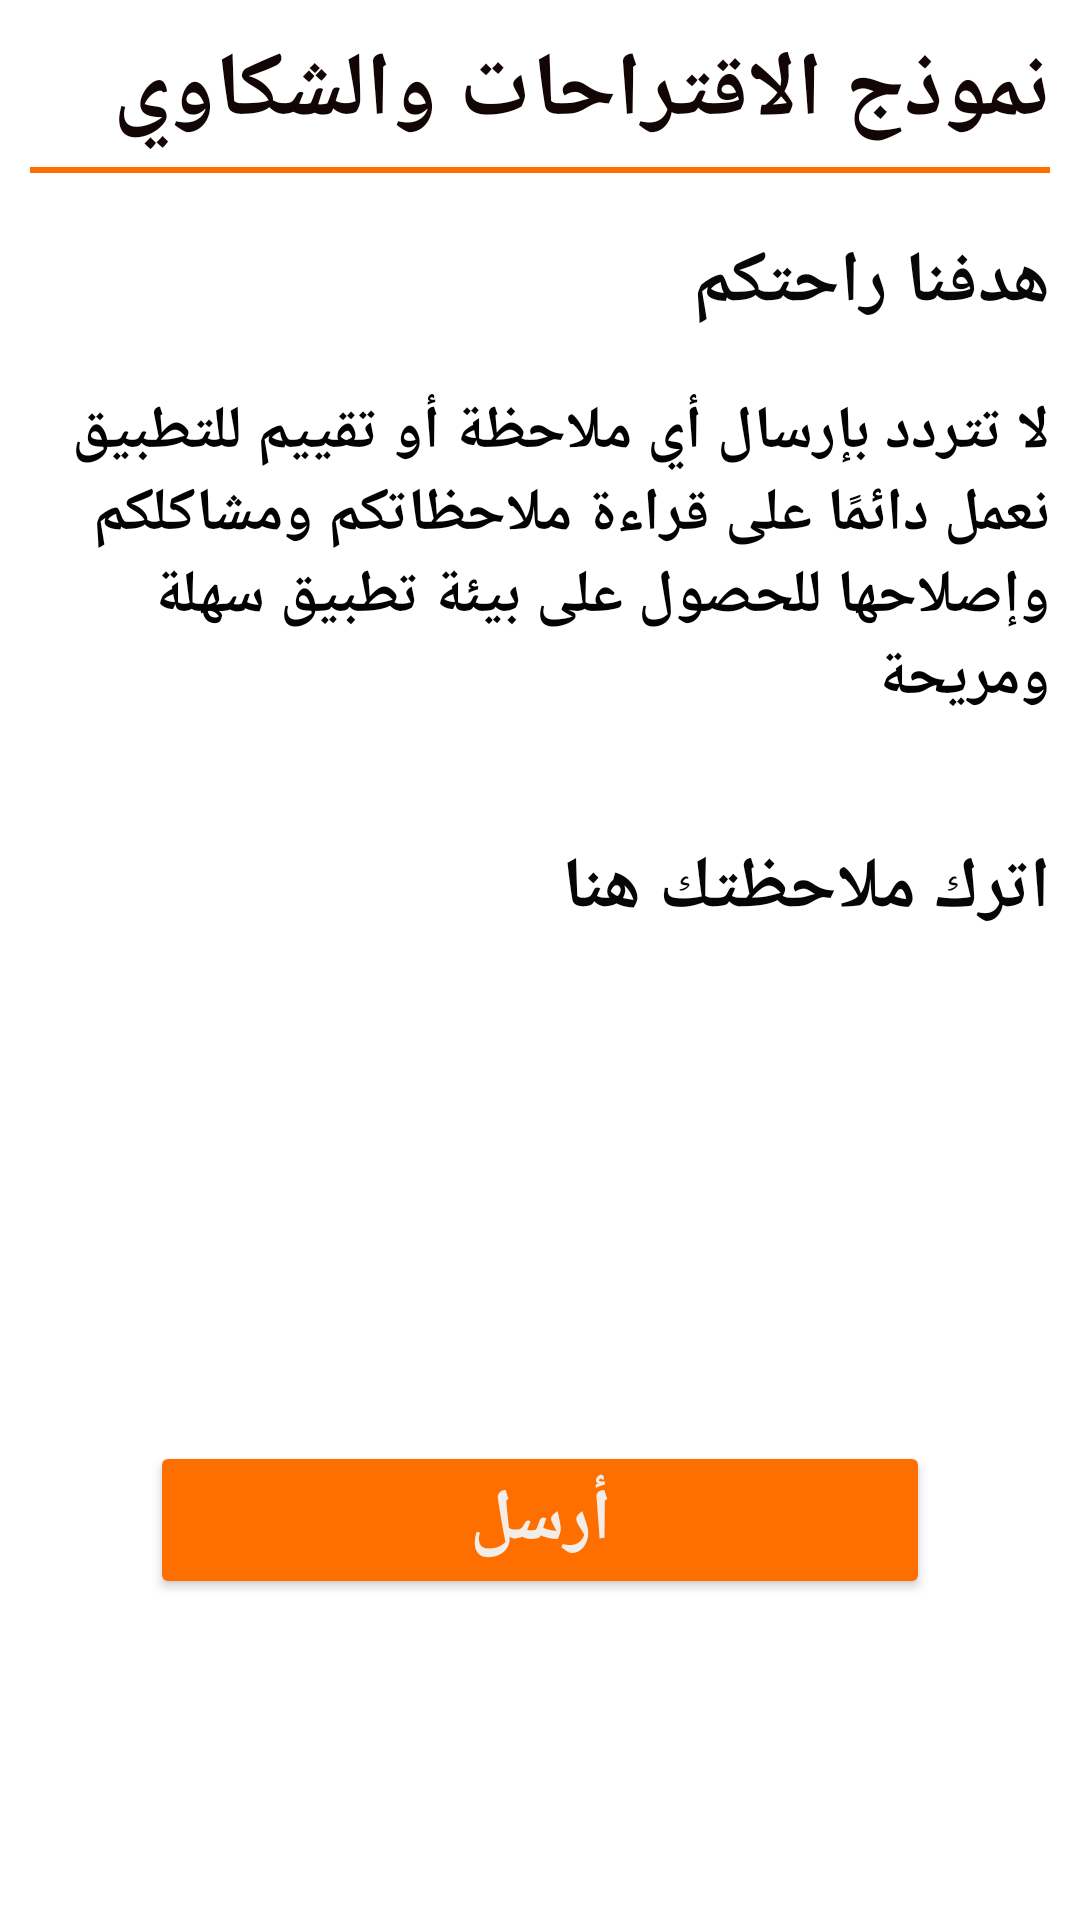

Produce the Android XML layout that renders to this screen, including the resource entries it uses.
<!-- AndroidManifest.xml: application theme Theme.LastGarageApp -->
<!-- res/layout/activity_write_complaints.xml -->
<?xml version="1.0" encoding="utf-8"?>
<LinearLayout xmlns:android="http://schemas.android.com/apk/res/android"
    xmlns:tools="http://schemas.android.com/tools"
    android:layout_width="match_parent"
    android:layout_height="match_parent"
    android:layout_margin="10dp"
    android:orientation="vertical"
    android:padding="10dp">

    <TextView
        android:id="@+id/complaintsforum"
        android:layout_width="match_parent"
        android:layout_height="wrap_content"
        android:layout_marginBottom="5dp"
        android:text="نموذج الاقتراحات والشكاوي"
        android:textColor="#120505"
        android:textSize="30sp"
        android:textStyle="bold"
        tools:text="نموذج الاقتراحات والشكاوي" />

    <View
        android:id="@+id/divider"
        android:layout_width="match_parent"
        android:layout_height="2dp"
        android:layout_marginBottom="20dp"
        android:background="#FF6F00" />


    <ScrollView
        android:layout_width="match_parent"
        android:layout_height="match_parent">

        <LinearLayout
            android:layout_width="match_parent"
            android:layout_height="wrap_content"
            android:orientation="vertical">

            <TextView
                android:id="@+id/textView2"
                android:layout_width="match_parent"
                android:layout_height="wrap_content"
                android:layout_marginBottom="20dp"
                android:text="هدفنا راحتكم"
                android:textColor="#070707"
                android:textSize="24sp"
                android:textStyle="bold"
                tools:text="هدفنا راحتكم" />

            <TextView
                android:id="@+id/textView3"
                android:layout_width="match_parent"
                android:layout_height="wrap_content"
                android:layout_marginBottom="40dp"
                android:text="لا تتردد بإرسال أي ملاحظة أو تقييم للتطبيق  نعمل دائمًا على قراءة ملاحظاتكم ومشاكلكم  وإصلاحها للحصول على بيئة تطبيق سهلة ومريحة"
                android:textColor="#020202"
                android:textSize="20sp"
                android:textStyle="bold"
                tools:text="لا تتردد بإرسال أي ملاحظة أو تقييم للتطبيق  نعمل دائمًا على قراءة ملاحظاتكم ومشاكلكم  وإصلاحها للحصول على بيئة تطبيق سهلة ومريحة" />

            <TextView
                android:id="@+id/textView5"
                android:layout_width="match_parent"
                android:layout_height="wrap_content"
                android:layout_marginBottom="10dp"
                android:text="اترك ملاحظتك هنا"
                android:textColor="#070606"
                android:textSize="24sp"
                android:textStyle="bold"
                tools:text="اترك ملاحظتك هنا" />

            <EditText
                android:id="@+id/writeComplaints_text"
                android:layout_width="match_parent"
                android:layout_height="118dp"
                android:background="@drawable/white_background"
                android:backgroundTint="#FFE0B2"
                android:padding="5dp"
                android:ellipsize="middle"
                android:ems="10"
                android:gravity="start|top"
                android:inputType="textMultiLine"
                android:textSize="24sp" />

            <Button
                android:id="@+id/writeComplaints_sendButt"
                android:layout_width="match_parent"
                android:layout_height="wrap_content"
                android:layout_margin="40dp"
                android:backgroundTint="#FF6F00"
                android:text="أرسل"
                android:textColor="#F3EDE9"
                android:textSize="24sp"
                android:textStyle="bold"
                tools:text="أرسل" />
        </LinearLayout>
    </ScrollView>

</LinearLayout>
<!-- resources referenced by this layout -->
<resources>
  <style name="Theme.LastGarageApp" parent="Theme.MaterialComponents.DayNight.NoActionBar">
          
          <item name="colorPrimary">@color/purple_500</item>
          <item name="colorPrimaryVariant">@color/purple_700</item>
          <item name="colorOnPrimary">@color/white</item>
          
          <item name="colorSecondary">@color/teal_200</item>
          <item name="colorSecondaryVariant">@color/teal_700</item>
          <item name="colorOnSecondary">@color/black</item>
          
          <item name="android:statusBarColor" tools:targetApi="l">?attr/colorPrimaryVariant</item>
          
      </style>
  <!-- not gathered from this repository: default colours our renderer supplied (Android Studio template values) -->
  <color name="purple_500">#FF6200EE</color>
  <color name="purple_700">#FF3700B3</color>
  <color name="teal_200">#FF03DAC5</color>
  <color name="teal_700">#FF018786</color>
  <color name="black">#FF000000</color>
  <color name="white">#FFFFFFFF</color>
</resources>
